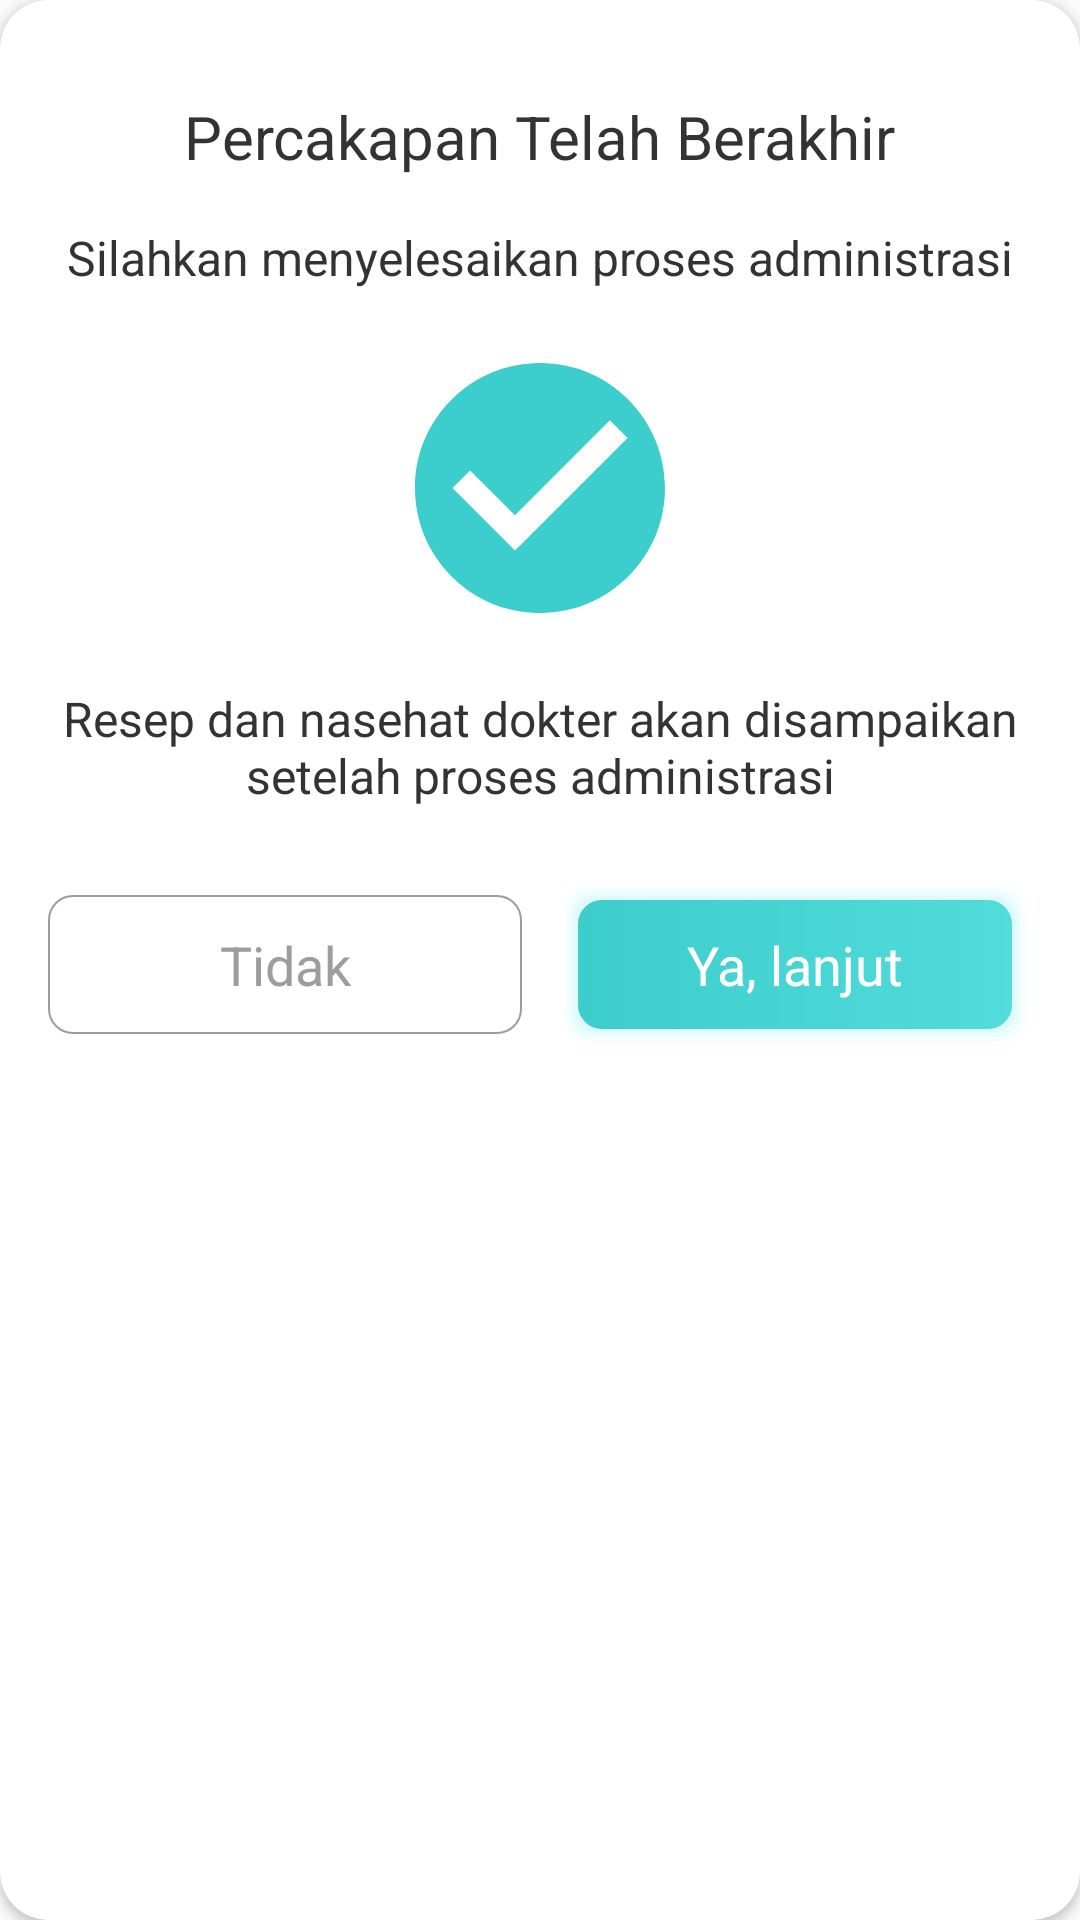

Produce the Android XML layout that renders to this screen, including the resource entries it uses.
<!-- AndroidManifest.xml: application theme DPAppTheme -->
<!-- res/layout/dp_dialog_confirm_payment.xml -->
<?xml version="1.0" encoding="utf-8"?>
<androidx.cardview.widget.CardView xmlns:android="http://schemas.android.com/apk/res/android"
    xmlns:app="http://schemas.android.com/apk/res-auto"
    android:layout_width="match_parent"
    android:layout_height="wrap_content"
    android:layout_margin="@dimen/dp_spacing_standard_new"
    android:orientation="vertical"
    app:cardCornerRadius="@dimen/dp_spacing_standard_new">

    <LinearLayout
        android:layout_width="match_parent"
        android:layout_height="wrap_content"
        android:orientation="vertical"
        android:padding="@dimen/dp_spacing_standard_new">

        <TextView

            android:id="@+id/tvSpecialistName"
            style="@style/DPHeading"
            android:layout_gravity="center_horizontal"
            android:text="Percakapan Telah Berakhir"
            android:textSize="@dimen/dp_font_size_large" />

        <TextView
            android:layout_width="match_parent"
            android:layout_height="wrap_content"
            android:layout_marginTop="@dimen/dp_spacing_standard_new"
            android:gravity="center_horizontal"
            android:text="Silahkan menyelesaikan proses administrasi"
            android:textColor="@color/dp_textColorPrimary"
            android:textSize="@dimen/dp_font_size_medium" />

        <ImageView
            android:layout_width="@dimen/_100sdp"
            android:layout_height="@dimen/_100sdp"
            android:layout_gravity="center_horizontal"
            android:layout_marginTop="@dimen/dp_spacing_standard_new"
            android:src="@drawable/dp_ic_check_circle"
            android:text="12"
            android:textAppearance="@style/DPFontBold"
            android:textColor="@color/dp_colorPrimary"
            android:textSize="60sp" />

        <TextView
            android:id="@+id/tvMessageDialog"
            android:layout_width="match_parent"
            android:layout_height="wrap_content"
            android:layout_marginTop="@dimen/dp_spacing_standard_new"
            android:gravity="center_horizontal"
            android:text="Resep dan nasehat dokter akan disampaikan setelah proses administrasi"
            android:textColor="@color/dp_textColorPrimary"
            android:textSize="@dimen/dp_font_size_medium" />

        <LinearLayout
            android:id="@+id/llBottom"
            android:layout_width="match_parent"
            android:layout_height="wrap_content"
            android:layout_marginTop="@dimen/dp_spacing_large"
            android:background="@color/dp_white"
            android:orientation="horizontal">

            <TextView
                android:id="@+id/btnNo"
                style="@style/DPButtonStyleStroked"
                android:layout_width="0dp"
                android:layout_weight="1"
                android:padding="@dimen/_11sdp"
                android:text="Tidak"
                android:textColor="@color/dp_textColorSecondary" />

            <TextView
                android:id="@+id/btnYes"
                style="@style/DPButtonStyle"
                android:layout_width="0dp"
                android:layout_marginEnd="0dp"
                android:layout_weight="1"
                android:text="Ya, lanjut" />

        </LinearLayout>
    </LinearLayout>
</androidx.cardview.widget.CardView>
<!-- resources referenced by this layout -->
<resources>
  <color name="dp_colorPrimary">#3CCDCD</color>
  <color name="dp_textColorPrimary">#333333</color>
  <color name="dp_textColorSecondary">#9D9D9D</color>
  <color name="dp_white">#ffffff</color>
  <dimen name="_100sdp">100.00dp</dimen>
  <dimen name="_11sdp">11.00dp</dimen>
  <dimen name="dp_font_size_large">20sp</dimen>
  <dimen name="dp_font_size_medium">16sp</dimen>
  <dimen name="dp_spacing_large">24dp</dimen>
  <dimen name="dp_spacing_standard_new">16dp</dimen>
  <!-- drawable dp_ic_check_circle (drawable-v24) -->
  <vector xmlns:android="http://schemas.android.com/apk/res/android"
      android:width="24dp"
      android:height="24dp"
      android:viewportWidth="24.0"
      android:viewportHeight="24.0">
      <path
          android:fillColor="@color/dp_colorPrimary"
          android:pathData="M12,2C6.48,2 2,6.48 2,12s4.48,10 10,10 10,-4.48 10,-10S17.52,2 12,2zM10,17l-5,-5 1.41,-1.41L10,14.17l7.59,-7.59L19,8l-9,9z" />
  </vector>
  <style name="DPButtonStyleStroked">
          <item name="android:layout_width">match_parent</item>
          <item name="android:layout_height">wrap_content</item>
          <item name="android:foreground">?selectableItemBackground</item>
          <item name="android:textSize">@dimen/dp_font_size_normal</item>
          <item name="android:textColor">@color/dp_textColorPrimary</item>
          <item name="android:textAppearance">@style/DPFontMedium</item>
          <item name="android:gravity">center_horizontal</item>
          <item name="android:padding">@dimen/dp_spacing_middle</item>
          <item name="android:background">@drawable/dp_bg_stroke</item>
      </style>
  <style name="DPFontBold">
          <item name="fontPath">@string/dp_font_bold</item>
      </style>
  <style name="DPHeading">
          <item name="android:layout_width">wrap_content</item>
          <item name="android:layout_height">wrap_content</item>
          <item name="android:layout_marginTop">@dimen/dp_spacing_standard_new</item>
          <item name="android:textSize">@dimen/dp_font_size_large</item>
          <item name="android:textColor">@color/dp_textColorPrimary</item>
          <item name="android:textAppearance">@style/DPFontBold</item>
      </style>
  <style name="DPAppTheme" parent="Theme.AppCompat.Light.NoActionBar">
          
          <item name="colorPrimary">@color/dp_colorPrimary</item>
          <item name="colorPrimaryDark">@color/dp_colorPrimaryDark</item>
          <item name="colorAccent">@color/dp_colorAccent</item>
          <item name="android:windowDisablePreview">true</item>
      </style>
  <dimen name="dp_font_size_normal">18sp</dimen>
  <style name="DPFontMedium">
          <item name="fontPath">@string/dp_font_medium</item>
      </style>
  <dimen name="dp_spacing_middle">10dp</dimen>
  <!-- drawable dp_bg_stroke (drawable-v24) -->
  <?xml version="1.0" encoding="utf-8"?>
  <shape xmlns:android="http://schemas.android.com/apk/res/android"
      xmlns:tools="http://schemas.android.com/tools"
      tools:ignore="MissingDefaultResource">
      <stroke
          android:width="0.8dp"
          android:color="@color/dp_textColorSecondary" />
      <corners android:radius="@dimen/dp_spacing_standard" />
  </shape>
  <string name="dp_font_bold">dpfonts/googlesansbold.ttf</string>
  <color name="dp_colorPrimaryDark">#3CCDCD</color>
  <color name="dp_colorAccent">#3CCDCD</color>
  <string name="dp_font_medium">dpfonts/googlesansmedium.ttf</string>
  <dimen name="dp_spacing_standard">8dp</dimen>
</resources>
